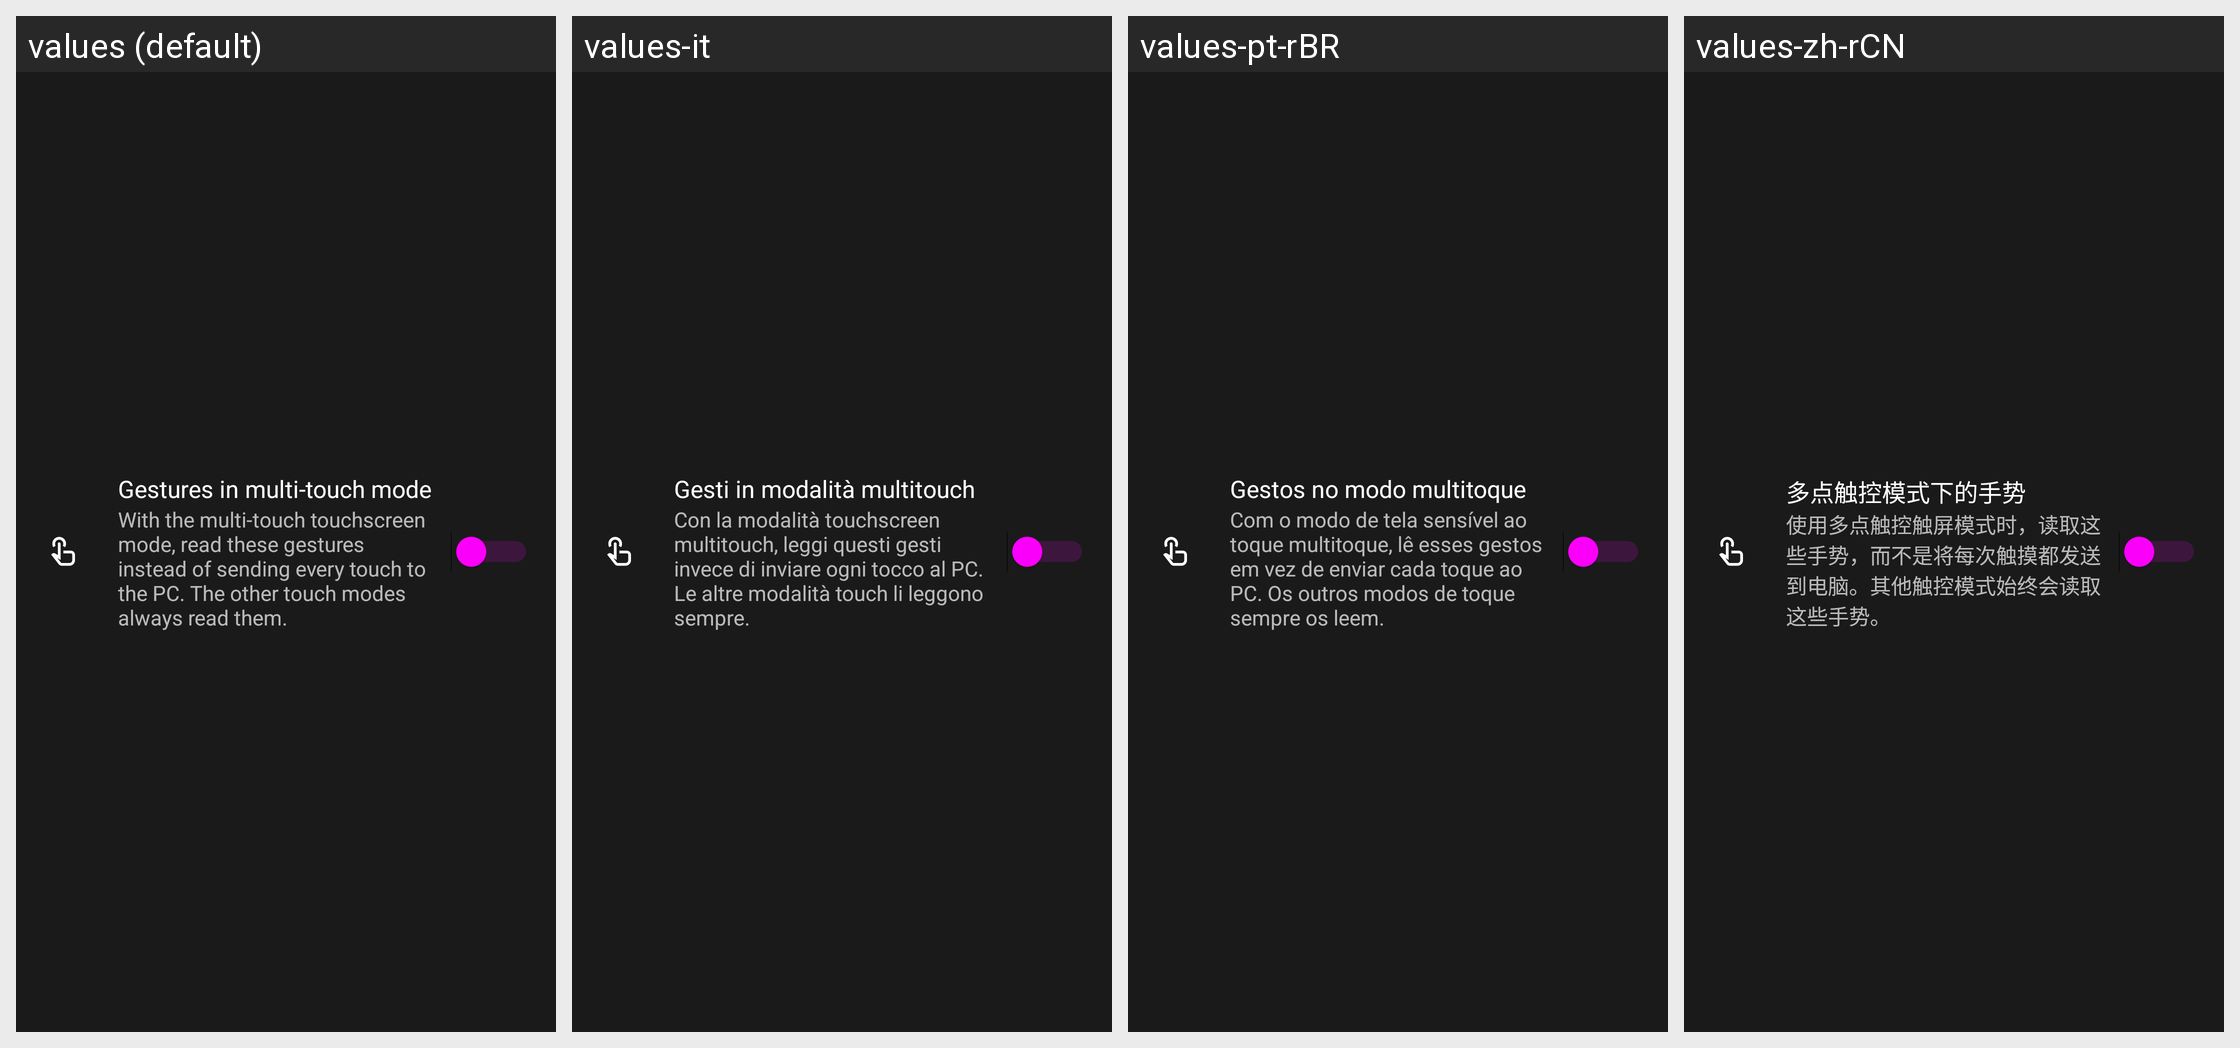

The Android screen above is rendered under several locales of the same app. Produce the string resources it draws, with the default and per-locale values.
Android screen res/layout/gesture_switch_row.xml rendered under 4 locales, left to right: values (default), values-it, values-pt-rBR, values-zh-rCN. Device: Nexus 5 (rendered at 1080×1920; each locale shown at half size, 540×960, under a caption strip naming it); theme AppTheme.
Other locales in the repository, not shown: values-cs, values-de, values-el, values-en-rAU, values-es, values-fr, values-hu, values-in, values-iw, values-ja, values-ko, values-nb-rNO, values-nl, values-pl, values-pt, values-ro, values-ru, values-sv, values-tr, values-uk, values-vi, values-zh-rTW.
Strings drawn on this screen, with the default value and each locale's value (text and hints the layout hard-codes, and strings that could not be matched under every locale, appear in the picture but are not listed):

gesture_multitouch_title
  values: Gestures in multi-touch mode
  values-it: Gesti in modalità multitouch
  values-pt-rBR: Gestos no modo multitoque
  values-zh-rCN: 多点触控模式下的手势

gesture_multitouch_summary
  values: With the multi-touch touchscreen mode, read these gestures instead of sending every touch to the PC. The other touch modes always read them.
  values-it: Con la modalità touchscreen multitouch, leggi questi gesti invece di inviare ogni tocco al PC. Le altre modalità touch li leggono sempre.
  values-pt-rBR: Com o modo de tela sensível ao toque multitoque, lê esses gestos em vez de enviar cada toque ao PC. Os outros modos de toque sempre os leem.
  values-zh-rCN: 使用多点触控触屏模式时，读取这些手势，而不是将每次触摸都发送到电脑。其他触控模式始终会读取这些手势。
